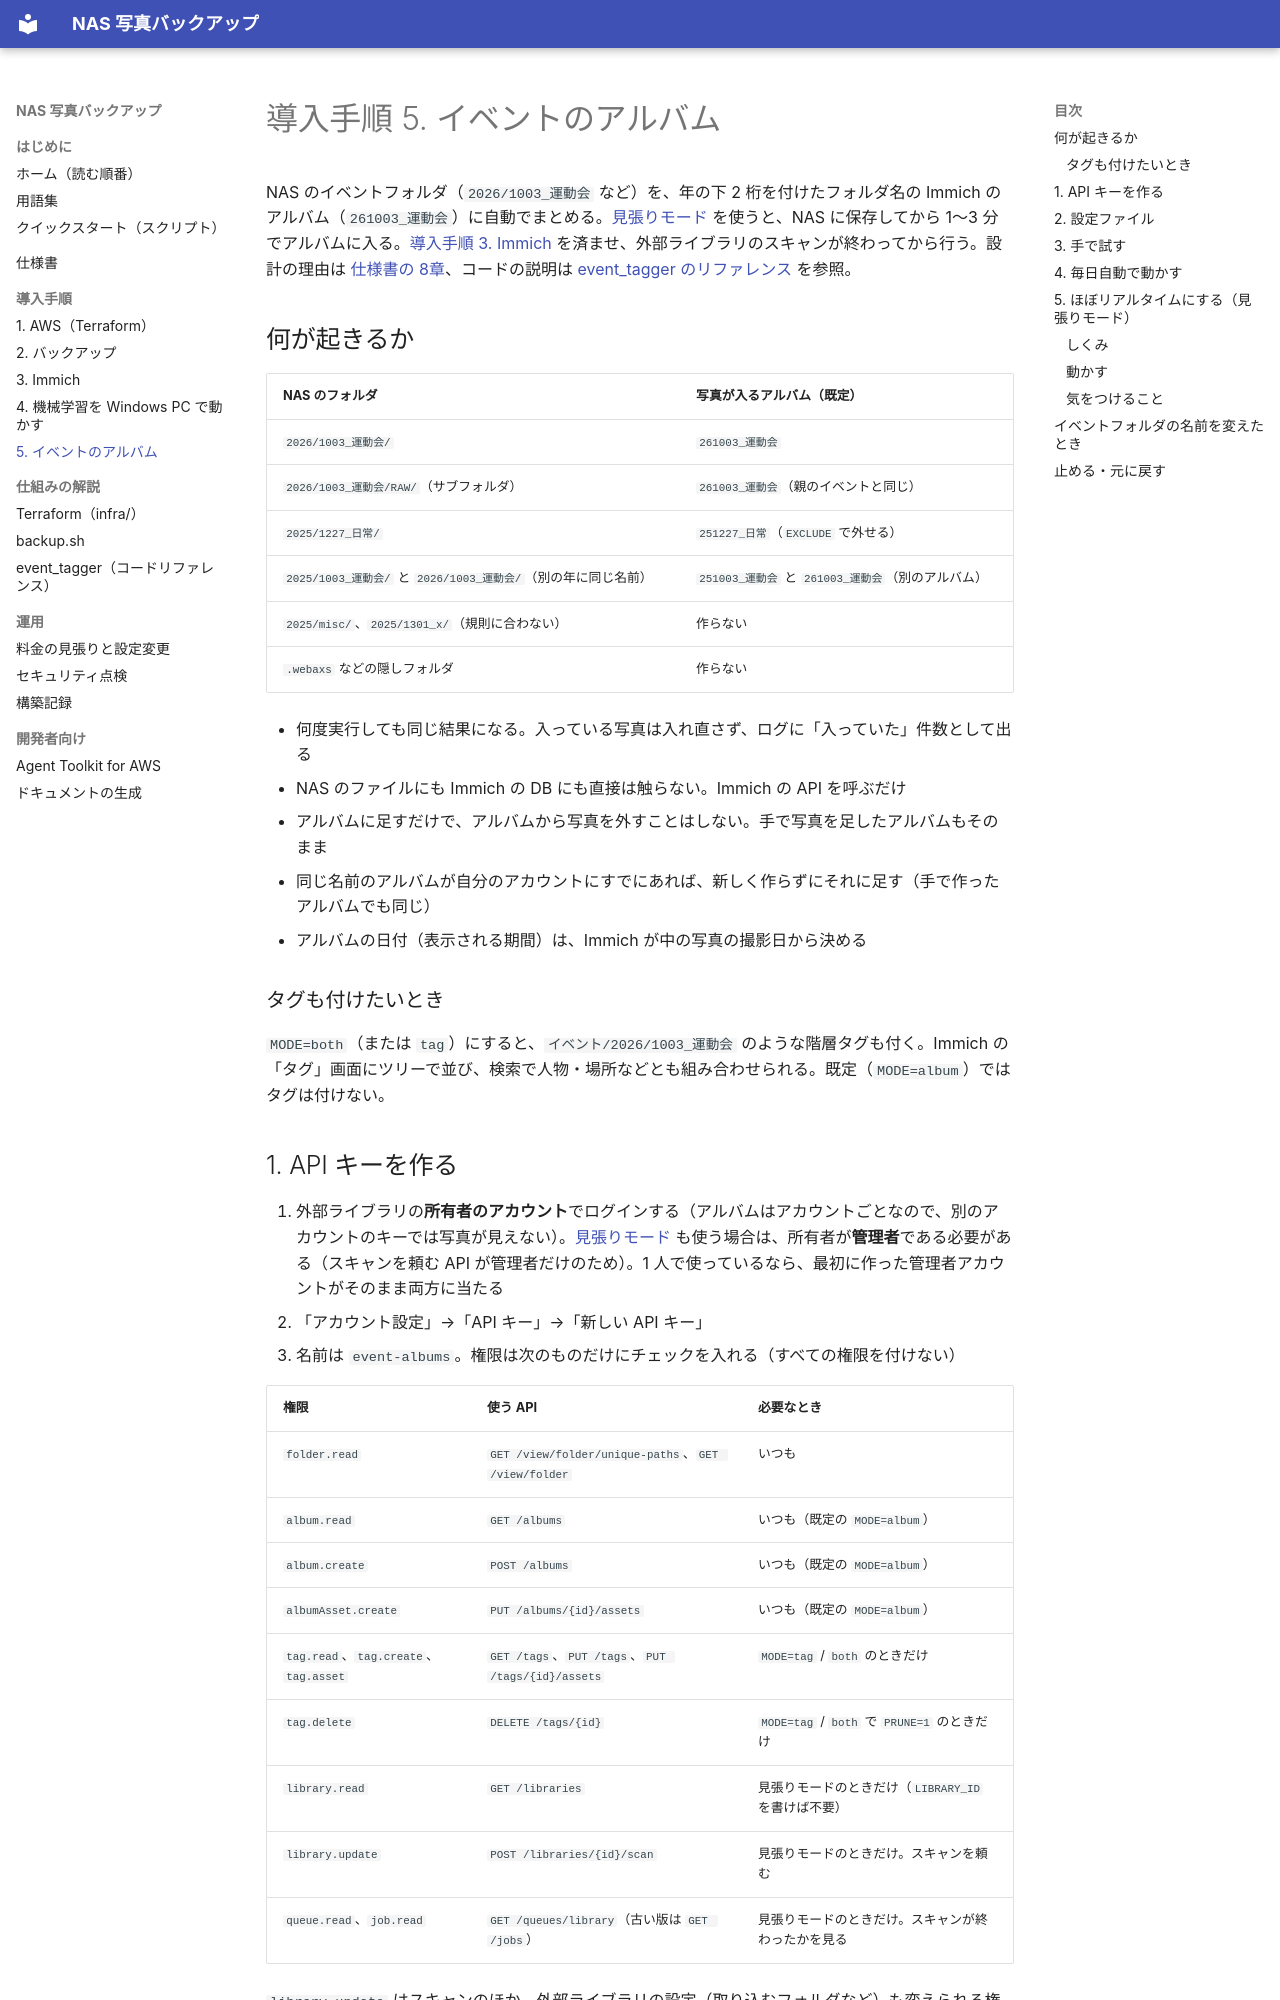

repository: yusuke-git/nas-photo-backup-s3 · page: setup-event-tagger/index.html · generator: mkdocs

# 導入手順 5. イベントのアルバム

NAS のイベントフォルダ（`2026/1003_運動会` など）を、年の下 2 桁を付けたフォルダ名の Immich のアルバム（`261003_運動会`）に自動でまとめる。[見張りモード](#watch) を使うと、NAS に保存してから 1〜3 分でアルバムに入る。[導入手順 3. Immich](setup-immich.md) を済ませ、外部ライブラリのスキャンが終わってから行う。設計の理由は [仕様書の 8章](spec.md#event-tagger)、コードの説明は [event_tagger のリファレンス](reference/event_tagger.md) を参照。

## 何が起きるか {#behavior}

| NAS のフォルダ | 写真が入るアルバム（既定） |
|---|---|
| `2026/1003_運動会/` | `261003_運動会` |
| `2026/1003_運動会/RAW/`（サブフォルダ） | `261003_運動会`（親のイベントと同じ） |
| `2025/1227_日常/` | `251227_日常`（`EXCLUDE` で外せる） |
| `2025/1003_運動会/` と `2026/1003_運動会/`（別の年に同じ名前） | `251003_運動会` と `261003_運動会`（別のアルバム） |
| `2025/misc/`、`2025/1301_x/`（規則に合わない） | 作らない |
| `.webaxs` などの隠しフォルダ | 作らない |

- 何度実行しても同じ結果になる。入っている写真は入れ直さず、ログに「入っていた」件数として出る
- NAS のファイルにも Immich の DB にも直接は触らない。Immich の API を呼ぶだけ
- アルバムに足すだけで、アルバムから写真を外すことはしない。手で写真を足したアルバムもそのまま
- 同じ名前のアルバムが自分のアカウントにすでにあれば、新しく作らずにそれに足す（手で作ったアルバムでも同じ）
- アルバムの日付（表示される期間）は、Immich が中の写真の撮影日から決める

### タグも付けたいとき {#tags}

`MODE=both`（または `tag`）にすると、`イベント/2026/1003_運動会` のような階層タグも付く。Immich の「タグ」画面にツリーで並び、検索で人物・場所などとも組み合わせられる。既定（`MODE=album`）ではタグは付けない。
